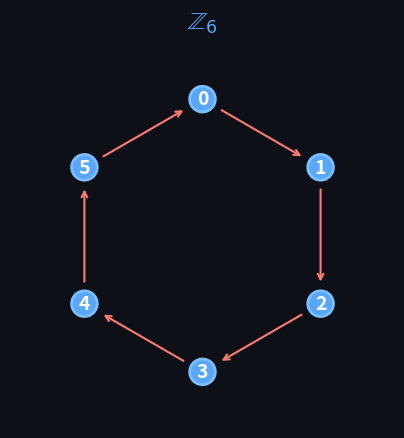

Write Python code to recreate this figure. (Note: this script raises an exception after producing the figure.)
"""Generate lecture assets for the Abstract Algebra slides."""
import matplotlib
matplotlib.use('Agg')
import matplotlib.pyplot as plt
import matplotlib.patches as mpatches
import numpy as np
import networkx as nx
from itertools import permutations

OUT = '/data/python_scripts/math_python/02_abstract_algebra/lectures/assets'

plt.rcParams.update({
    'figure.facecolor': '#0d1117',
    'axes.facecolor': '#0d1117',
    'text.color': 'white',
    'axes.labelcolor': 'white',
    'xtick.color': '#8b949e',
    'ytick.color': '#8b949e',
})

# ────────────────────────────────────────────────────────────
# 1. Z_n clock diagram
# ────────────────────────────────────────────────────────────
def draw_zn_clock(n, filename):
    fig, ax = plt.subplots(figsize=(5, 5))
    angles = [np.pi/2 - 2 * np.pi * k / n for k in range(n)]
    r = 0.85
    for k in range(n):
        x, y = r * np.cos(angles[k]), r * np.sin(angles[k])
        circle = plt.Circle((x, y), 0.08, color='#58a6ff', ec='#79c0ff', lw=2, zorder=5)
        ax.add_patch(circle)
        ax.text(x, y, str(k), ha='center', va='center', fontsize=14, fontweight='bold', color='white', zorder=6)
        # Arrow to next
        x2, y2 = r * np.cos(angles[(k+1) % n]), r * np.sin(angles[(k+1) % n])
        dx, dy = x2 - x, y2 - y
        length = np.sqrt(dx**2 + dy**2)
        # Shorten arrows to not overlap circles
        shrink = 0.12
        ax.annotate('', xy=(x + dx*(1-shrink/length), y + dy*(1-shrink/length)),
                     xytext=(x + dx*(shrink/length), y + dy*(shrink/length)),
                     arrowprops=dict(arrowstyle='->', color='#ff7b72', lw=1.5), zorder=3)
    ax.set_xlim(-1.2, 1.2); ax.set_ylim(-1.2, 1.2)
    ax.set_aspect('equal')
    ax.axis('off')
    ax.set_title(f'$\\mathbb{{Z}}_{{{n}}}$', fontsize=18, color='#58a6ff', pad=10)
    fig.savefig(f'{OUT}/{filename}', dpi=150, bbox_inches='tight', transparent=True)
    plt.close(fig)

draw_zn_clock(6, 'z6_clock.png')
draw_zn_clock(8, 'z8_clock.png')
print("✓ Z_n clocks")

# ────────────────────────────────────────────────────────────
# 2. Cayley graph of D_3 (= S_3)
# ────────────────────────────────────────────────────────────
def cayley_d3():
    # D_3: <r, s | r^3 = s^2 = e, srs = r^{-1}>
    # Elements: {e, r, r^2, s, sr, sr^2}
    elems = ['e', 'r', 'r²', 's', 'sr', 'sr²']
    # r-action (rotation): e->r->r²->e, s->sr->sr²->s
    r_map = {'e':'r', 'r':'r²', 'r²':'e', 's':'sr', 'sr':'sr²', 'sr²':'s'}
    # s-action (reflection): e->s, r->sr², r²->sr, s->e, sr->r², sr²->r
    s_map = {'e':'s', 'r':'sr²', 'r²':'sr', 's':'e', 'sr':'r²', 'sr²':'r'}

    G = nx.DiGraph()
    for e in elems:
        G.add_node(e)
    for e in elems:
        G.add_edge(e, r_map[e], gen='r')
        G.add_edge(e, s_map[e], gen='s')

    # Circular layout with rotations on top, reflections on bottom
    pos = {
        'e':   (0, 1),
        'r':   (0.87, 0.5),
        'r²':  (0.87, -0.5),
        's':   (0, -1),
        'sr':  (-0.87, -0.5),
        'sr²': (-0.87, 0.5),
    }

    fig, ax = plt.subplots(figsize=(6, 5))
    nx.draw_networkx_nodes(G, pos, ax=ax, node_color='#58a6ff', node_size=700, edgecolors='#79c0ff', linewidths=2)
    nx.draw_networkx_labels(G, pos, ax=ax, font_size=11, font_color='white', font_weight='bold')

    r_edges = [(u, v) for u, v, d in G.edges(data=True) if d['gen'] == 'r']
    s_edges = [(u, v) for u, v, d in G.edges(data=True) if d['gen'] == 's']
    nx.draw_networkx_edges(G, pos, edgelist=r_edges, ax=ax, edge_color='#ff7b72', arrows=True, 
                           arrowsize=18, connectionstyle='arc3,rad=0.15', width=2, label='r (rotate)')
    nx.draw_networkx_edges(G, pos, edgelist=s_edges, ax=ax, edge_color='#7ee787', arrows=True,
                           arrowsize=18, width=2, style='dashed', label='s (reflect)')

    ax.set_title('Cayley Graph of $D_3 \\cong S_3$', fontsize=16, color='#58a6ff')
    ax.legend(loc='lower right', facecolor='#161b22', labelcolor='white', fontsize=10)
    ax.axis('off')
    fig.savefig(f'{OUT}/cayley_d3.png', dpi=150, bbox_inches='tight', transparent=True)
    plt.close(fig)

cayley_d3()
print("✓ Cayley D_3")

# ────────────────────────────────────────────────────────────
# 3. Cayley graph of Z_6
# ────────────────────────────────────────────────────────────
def cayley_z6():
    G = nx.DiGraph()
    for i in range(6):
        G.add_node(str(i))
        G.add_edge(str(i), str((i+1) % 6))
    angles = [np.pi/2 - 2 * np.pi * k / 6 for k in range(6)]
    pos = {str(k): (np.cos(angles[k]), np.sin(angles[k])) for k in range(6)}

    fig, ax = plt.subplots(figsize=(5, 5))
    nx.draw_networkx_nodes(G, pos, ax=ax, node_color='#58a6ff', node_size=700, edgecolors='#79c0ff', linewidths=2)
    nx.draw_networkx_labels(G, pos, ax=ax, font_size=14, font_color='white', font_weight='bold')
    nx.draw_networkx_edges(G, pos, ax=ax, edge_color='#ff7b72', arrows=True, arrowsize=18,
                           connectionstyle='arc3,rad=0.15', width=2)
    ax.set_title('Cayley Graph of $\\mathbb{Z}_6$\n(generator: +1)', fontsize=14, color='#58a6ff')
    ax.axis('off')
    fig.savefig(f'{OUT}/cayley_z6.png', dpi=150, bbox_inches='tight', transparent=True)
    plt.close(fig)

cayley_z6()
print("✓ Cayley Z_6")

# ────────────────────────────────────────────────────────────
# 4. Cayley graph of D_4 
# ────────────────────────────────────────────────────────────
def cayley_d4():
    elems = ['e', 'r', 'r²', 'r³', 's', 'sr', 'sr²', 'sr³']
    r_map = {'e':'r', 'r':'r²', 'r²':'r³', 'r³':'e', 's':'sr', 'sr':'sr²', 'sr²':'sr³', 'sr³':'s'}
    s_map = {'e':'s', 'r':'sr³', 'r²':'sr²', 'r³':'sr', 's':'e', 'sr':'r³', 'sr²':'r²', 'sr³':'r'}

    G = nx.DiGraph()
    for e in elems: G.add_node(e)
    for e in elems:
        G.add_edge(e, r_map[e], gen='r')
        G.add_edge(e, s_map[e], gen='s')

    # Arrange in two concentric squares
    outer = 1.2
    inner = 0.55
    pos = {
        'e':   (outer, outer),   'r':   (outer, -outer),
        'r²':  (-outer, -outer), 'r³':  (-outer, outer),
        's':   (inner, inner),   'sr³': (inner, -inner),
        'sr²': (-inner, -inner), 'sr':  (-inner, outer),
    }

    fig, ax = plt.subplots(figsize=(6, 5))
    nx.draw_networkx_nodes(G, pos, ax=ax, node_color='#58a6ff', node_size=600, edgecolors='#79c0ff', linewidths=2)
    nx.draw_networkx_labels(G, pos, ax=ax, font_size=9, font_color='white', font_weight='bold')

    r_edges = [(u, v) for u, v, d in G.edges(data=True) if d['gen'] == 'r']
    s_edges = [(u, v) for u, v, d in G.edges(data=True) if d['gen'] == 's']
    nx.draw_networkx_edges(G, pos, edgelist=r_edges, ax=ax, edge_color='#ff7b72', arrows=True,
                           arrowsize=15, connectionstyle='arc3,rad=0.2', width=1.8)
    nx.draw_networkx_edges(G, pos, edgelist=s_edges, ax=ax, edge_color='#7ee787', arrows=True,
                           arrowsize=15, width=1.8, style='dashed')

    ax.set_title('Cayley Graph of $D_4$', fontsize=16, color='#58a6ff')
    ax.axis('off')
    fig.savefig(f'{OUT}/cayley_d4.png', dpi=150, bbox_inches='tight', transparent=True)
    plt.close(fig)

cayley_d4()
print("✓ Cayley D_4")

# ────────────────────────────────────────────────────────────
# 5. Coset partition of D_3 by <s>
# ────────────────────────────────────────────────────────────
def coset_partition():
    elems = ['e', 'r', 'r²', 's', 'sr', 'sr²']
    # H = <s> = {e, s}
    cosets = [{'e', 's'}, {'r', 'sr²'}, {'r²', 'sr'}]
    colors_map = {'#ffd700': {'e', 's'}, '#58a6ff': {'r', 'sr²'}, '#7ee787': {'r²', 'sr'}}
    
    G = nx.DiGraph()
    r_map = {'e':'r', 'r':'r²', 'r²':'e', 's':'sr', 'sr':'sr²', 'sr²':'s'}
    s_map = {'e':'s', 'r':'sr²', 'r²':'sr', 's':'e', 'sr':'r²', 'sr²':'r'}
    for e in elems:
        G.add_node(e)
        G.add_edge(e, r_map[e])
        G.add_edge(e, s_map[e])

    pos = {
        'e': (0, 1), 'r': (0.87, 0.5), 'r²': (0.87, -0.5),
        's': (0, -1), 'sr': (-0.87, -0.5), 'sr²': (-0.87, 0.5),
    }

    fig, ax = plt.subplots(figsize=(6, 5))
    for color, coset in colors_map.items():
        nodelist = [n for n in elems if n in coset]
        nx.draw_networkx_nodes(G, pos, nodelist=nodelist, ax=ax, node_color=color, node_size=700, edgecolors='white', linewidths=2)
    nx.draw_networkx_labels(G, pos, ax=ax, font_size=11, font_color='#0d1117', font_weight='bold')
    nx.draw_networkx_edges(G, pos, ax=ax, edge_color='#484f58', arrows=True, arrowsize=12,
                           connectionstyle='arc3,rad=0.15', alpha=0.4, width=1.5)

    ax.set_title('Left Cosets of $H = \\langle s \\rangle$ in $D_3$\n$[D_3 : H] = 3$', fontsize=14, color='#58a6ff')
    # Legend
    handles = [
        mpatches.Patch(color='#ffd700', label='$H = \\{e, s\\}$'),
        mpatches.Patch(color='#58a6ff', label='$rH = \\{r, sr^2\\}$'),
        mpatches.Patch(color='#7ee787', label='$r^2H = \\{r^2, sr\\}$'),
    ]
    ax.legend(handles=handles, loc='lower right', facecolor='#161b22', labelcolor='white', fontsize=10)
    ax.axis('off')
    fig.savefig(f'{OUT}/coset_partition.png', dpi=150, bbox_inches='tight', transparent=True)
    plt.close(fig)

coset_partition()
print("✓ Coset partition")

# ────────────────────────────────────────────────────────────
# 6. GF(2^3) field construction table
# ────────────────────────────────────────────────────────────
def gf8_table():
    fig, ax = plt.subplots(figsize=(8, 4))
    ax.axis('off')

    data = [
        ['Power', 'Polynomial', 'Binary', 'Integer'],
        ['$\\alpha^0$', '$1$', '001', '1'],
        ['$\\alpha^1$', '$\\alpha$', '010', '2'],
        ['$\\alpha^2$', '$\\alpha^2$', '100', '4'],
        ['$\\alpha^3$', '$\\alpha + 1$', '011', '3'],
        ['$\\alpha^4$', '$\\alpha^2 + \\alpha$', '110', '6'],
        ['$\\alpha^5$', '$\\alpha^2 + \\alpha + 1$', '111', '7'],
        ['$\\alpha^6$', '$\\alpha^2 + 1$', '101', '5'],
    ]

    table = ax.table(cellText=data, loc='center', cellLoc='center')
    table.auto_set_font_size(False)
    table.set_fontsize(12)
    table.scale(1, 1.6)

    for (row, col), cell in table.get_celld().items():
        cell.set_edgecolor('#30363d')
        if row == 0:
            cell.set_facecolor('#21262d')
            cell.set_text_props(color='#58a6ff', fontweight='bold')
        else:
            cell.set_facecolor('#161b22')
            cell.set_text_props(color='white')

    ax.set_title('Elements of $GF(2^3)$ with primitive polynomial $x^3 + x + 1$',
                 fontsize=14, color='#58a6ff', pad=20)
    fig.savefig(f'{OUT}/gf8_table.png', dpi=150, bbox_inches='tight', transparent=True)
    plt.close(fig)

gf8_table()
print("✓ GF(2^3) table")

# ────────────────────────────────────────────────────────────
# 7. U(n) comparison: U(7) vs U(8)
# ────────────────────────────────────────────────────────────
def un_comparison():
    fig, (ax1, ax2) = plt.subplots(1, 2, figsize=(10, 4.5))

    def draw_un(ax, n, title):
        from math import gcd
        elems = [k for k in range(1, n) if gcd(k, n) == 1]
        m = len(elems)
        angles = [np.pi/2 - 2 * np.pi * i / m for i in range(m)]
        r = 0.85

        # Find if cyclic: check if any element has order m
        is_cyclic = False
        generator = None
        for g in elems:
            order = 1
            val = g
            while val != 1:
                val = (val * g) % n
                order += 1
            if order == m:
                is_cyclic = True
                generator = g
                break

        for i, e in enumerate(elems):
            x, y = r * np.cos(angles[i]), r * np.sin(angles[i])
            c = '#ffd700' if e == generator else '#58a6ff'
            circle = plt.Circle((x, y), 0.1, color=c, ec='#79c0ff', lw=2, zorder=5)
            ax.add_patch(circle)
            ax.text(x, y, str(e), ha='center', va='center', fontsize=13, fontweight='bold', color='#0d1117', zorder=6)

        status = f'Cyclic (gen={generator})' if is_cyclic else 'Not cyclic'
        color = '#7ee787' if is_cyclic else '#ff7b72'
        ax.set_title(f'{title}\n$|U({n})| = {m}$, {status}', fontsize=12, color=color)
        ax.set_xlim(-1.3, 1.3); ax.set_ylim(-1.3, 1.3)
        ax.set_aspect('equal'); ax.axis('off')

    draw_un(ax1, 7, '$U(7)$')
    draw_un(ax2, 8, '$U(8)$')
    fig.savefig(f'{OUT}/un_comparison.png', dpi=150, bbox_inches='tight', transparent=True)
    plt.close(fig)

un_comparison()
print("✓ U(n) comparison")

# ────────────────────────────────────────────────────────────
# 8. GF(p^n) construction analogy
# ────────────────────────────────────────────────────────────
def field_construction():
    fig, ax = plt.subplots(figsize=(10, 3))
    ax.axis('off')

    data = [
        ['Base Field', 'Polynomial', 'Quotient Ring', 'Extension Field'],
        ['$\\mathbb{R}$', '$x^2 + 1$', '$\\mathbb{R}[x]/\\langle x^2+1\\rangle$', '$\\mathbb{C}$'],
        ['$GF(2)$', '$x^2 + x + 1$', '$GF(2)[x]/\\langle x^2+x+1\\rangle$', '$GF(4)$'],
        ['$GF(2)$', '$x^3 + x + 1$', '$GF(2)[x]/\\langle x^3+x+1\\rangle$', '$GF(8)$'],
        ['$GF(2)$', '$x^8 + x^4 + x^3 + x^2 + 1$', '$GF(2)[x]/\\langle \\ldots \\rangle$', '$GF(256)$'],
    ]

    table = ax.table(cellText=data, loc='center', cellLoc='center')
    table.auto_set_font_size(False)
    table.set_fontsize(11)
    table.scale(1, 1.8)

    for (row, col), cell in table.get_celld().items():
        cell.set_edgecolor('#30363d')
        if row == 0:
            cell.set_facecolor('#21262d')
            cell.set_text_props(color='#58a6ff', fontweight='bold')
        elif row == 1:
            cell.set_facecolor('#1c2128')
            cell.set_text_props(color='#ffd700')
        else:
            cell.set_facecolor('#161b22')
            cell.set_text_props(color='white')

    ax.set_title('Field Extensions: Same Construction, Different Base', fontsize=14, color='#58a6ff', pad=15)
    fig.savefig(f'{OUT}/field_construction.png', dpi=150, bbox_inches='tight', transparent=True)
    plt.close(fig)

field_construction()
print("✓ Field construction analogy")



print("\n✅ All assets generated successfully!")
